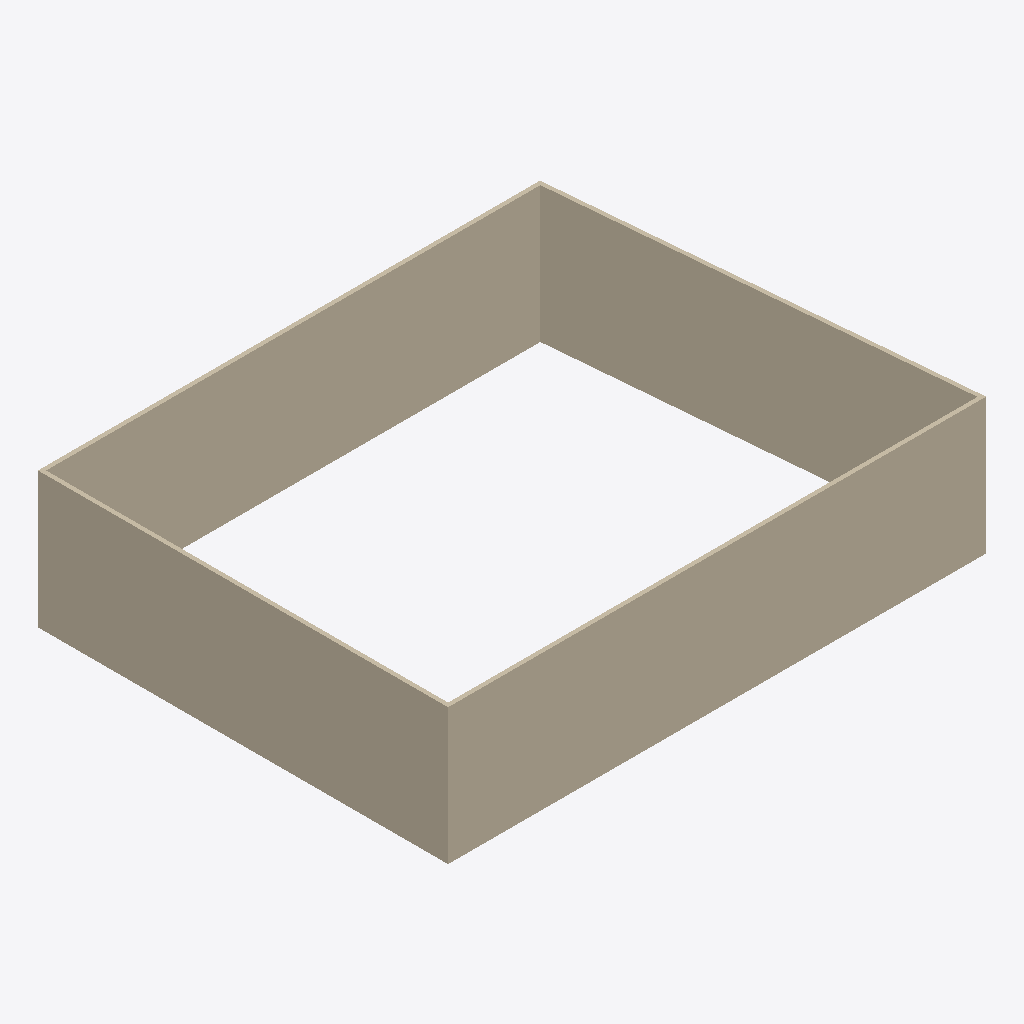
Isometric view of an IFC building model (IFC-SPF (STEP), schema IFC4X3, length unit millimetre), seen from the south-west, elements coloured by IFC class: 4 walls (beige).
Extent 23.8 m × 18.1 m × 6.0 m (x, y, z). Storeys (2): L1 at 0.00 m; L2 at 3.60 m. Elements (4): 4 IfcWall.

HEADER;
FILE_DESCRIPTION(('ViewDefinition [CoordinationView]','RevitIdentifiers [ContentGUID: df43582c-351c-4ace-83f2-0b859bed1239, VersionGUID: 46085fc9-8f9c-449e-80fd-d04edbb14160, NumberOfSaves: 0]','CoordinateReference [CoordinateBase: Shared Coordinates, ProjectSite: Default Site]'),'2;1');
FILE_NAME('help.ifc','2026-02-26T17:18:23+01:00',(''),(''),'ODA SDAI 24.12','Autodesk Revit 25.4.10.45 (ENU) - IFC 25.4.10.45','');
FILE_SCHEMA(('IFC4X3'));
ENDSEC;
DATA;
#29=IFCPROJECT('3VGrWiDHnApeFo2uLa4kt9',#18,'Project Number',$,$,'Project Name','Project Status',(#22,#27),#462);
#44=IFCSITE('3VGrWiDHnApeFo2uLa4ktB',#18,'Default',$,$,#43,$,$,.ELEMENT.,(42,21,31,401672),(-71,-3,-24,-345703),0.0,$,$);
#34=IFCBUILDING('3VGrWiDHnApeFo2uLa4kt8',#18,'Building Name',$,$,#32,$,'Building Name',.ELEMENT.,$,$,#33);
#37=IFCBUILDINGSTOREY('2JF4e6axWHqu3u0C1FZlmi',#18,'L1',$,'Level:8mm Head',#36,$,'L1',.ELEMENT.,0.0);
#41=IFCBUILDINGSTOREY('1ZGO8hrFCHqw0v0026FpFv',#18,'L2',$,'Level:8mm Head',#40,$,'L2',.ELEMENT.,3600.0000000000005);
#303=IFCWALL('1625$9Zvn4de3zq4xRg0ww',#18,'Basic Wall:M_Exterior - Wood Shingle on Wood Stud:1658842',$,'Basic Wall:M_Exterior - Wood Shingle on Wood Stud',#287,#302,'1658842',.NOTDEFINED.);
#86=IFCWALL('1625$9Zvn4de3zq4xRg0xd',#18,'Basic Wall:M_Exterior - Wood Shingle on Wood Stud:1658759',$,'Basic Wall:M_Exterior - Wood Shingle on Wood Stud',#65,#85,'1658759',.NOTDEFINED.);
#335=IFCWALL('1625$9Zvn4de3zq4xRg15f',#18,'Basic Wall:M_Exterior - Wood Shingle on Wood Stud:1658889',$,'Basic Wall:M_Exterior - Wood Shingle on Wood Stud',#323,#334,'1658889',.NOTDEFINED.);
#267=IFCWALL('1625$9Zvn4de3zq4xRg0x6',#18,'Basic Wall:M_Exterior - Wood Shingle on Wood Stud:1658790',$,'Basic Wall:M_Exterior - Wood Shingle on Wood Stud',#251,#266,'1658790',.NOTDEFINED.);
ENDSEC;
